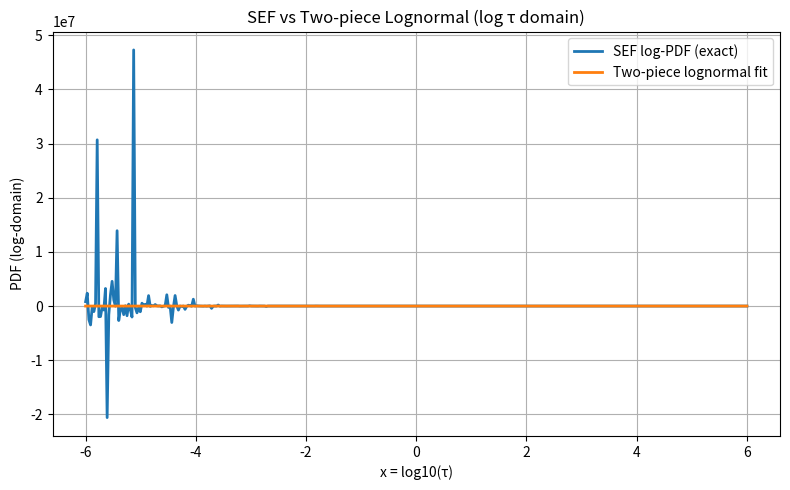

The script that saved this image:
import numpy as np
import matplotlib.pyplot as plt
from scipy.integrate import quad
from scipy.optimize import minimize


# ======================================================================
# 1.  SEF distribution ρ(s, β)   (Eqn 3 in the paper)
# ======================================================================
def rho_s_beta(s, beta, u_max=80):
    """Compute ρ(s, β) using the integral definition."""
    c = np.cos(np.pi * beta / 2)
    s_term = np.sin(np.pi * beta / 2)

    def integrand(u):
        return np.exp(-u**beta * c) * np.cos(s*u - u**beta * s_term)

    val, _ = quad(integrand, 0, u_max, limit=400)
    return val / np.pi


# ======================================================================
# 2.  Convert SEF to log-space PDF ρ_log(x)   (Eqn 5)
#     x = log10(τ),  τ = 10^x
# ======================================================================
def rho_log_tau(x, tau_star, beta):
    tau = 10**x
    s = tau_star / tau
    
    rho_s = rho_s_beta(s, beta)

    # Correct Jacobian from Blackmore et al Eqn (5)
    return rho_s * tau_star * np.log(10) * 10**(-x)



# ======================================================================
# 3.  Two-piece normal PDF in ln-space
# ======================================================================
def two_piece_normal_pdf_x(x, mu, sigma_left, sigma_right):
    A = np.sqrt(2/np.pi) / (sigma_left + sigma_right)
    if x < mu:
        return A * np.exp(-(x - mu)**2 / (2*sigma_left**2))
    else:
        return A * np.exp(-(x - mu)**2 / (2*sigma_right**2))

tpn_vec = np.vectorize(two_piece_normal_pdf_x, otypes=[float])


# ======================================================================
# 4.  Fit μ so that the mode aligns correctly
# ======================================================================
def compute_mu_for_mode(x_mode, sigma_left, sigma_right):
    if sigma_left < sigma_right:
        return x_mode + sigma_left**2
    elif sigma_right < sigma_left:
        return x_mode - sigma_right**2
    else:
        return x_mode


# ======================================================================
# 5.  Two-piece lognormal PDF in x = log(τ)
# ======================================================================
def tpn_pdf_x(x, mu, sigma_left, sigma_right):
    return tpn_vec(x, mu, sigma_left, sigma_right)


# ======================================================================
# 6.  Split-lognormal moments (for Q, τgeom)
# ======================================================================
def split_lognormal_moments(mu, sigma_left, sigma_right):
    mu_X = mu + np.sqrt(2/np.pi) * (sigma_right - sigma_left)
    v_X  = (1 - 2/np.pi)*(sigma_right - sigma_left)**2 + sigma_left*sigma_right

    tau_geom_factor = np.exp(-mu_X)  # multiplying by τ* later
    return tau_geom_factor, mu_X, v_X


# ======================================================================
# INPUT PARAMETERS
# ======================================================================
beta     = 0.466       # example
tau_star = 814.3       # example
NPTS     = 400

x_vals = np.linspace(-6, 6, NPTS)
rho_log_vals = np.array([rho_log_tau(x, tau_star, beta) for x in x_vals])

# find mode location
x_mode_sef = x_vals[np.argmax(rho_log_vals)]


# ======================================================================
# 7.  Fit two-piece lognormal in log-space
# ======================================================================
def objective(params):
    sigma_left, sigma_right = params
    if sigma_left <= 0 or sigma_right <= 0:
        return 1e12

    mu = compute_mu_for_mode(x_mode_sef, sigma_left, sigma_right)
    model = tpn_pdf_x(x_vals, mu, sigma_left, sigma_right)

    # matching shapes only; PDFs are not normalized the same
    return np.sum((rho_log_vals - model)**2)


res = minimize(
    objective,
    x0=[0.3, 0.7],
    bounds=[(1e-4, 5), (1e-4, 5)],
    method="L-BFGS-B"
)

sigma_left, sigma_right = res.x
mu = compute_mu_for_mode(x_mode_sef, sigma_left, sigma_right)


# ======================================================================
# 8.  Compute τ statistics (Q parameter)
# ======================================================================
tau_geom_factor, mu_X, var_X = split_lognormal_moments(mu, sigma_left, sigma_right)

tau_geom = tau_star * tau_geom_factor
Q_value = np.log10(tau_geom)

print("\n=== FIT RESULTS ===")
print(f"σ_left  = {sigma_left:.4f}")
print(f"σ_right = {sigma_right:.4f}")
print(f"μ (adjusted) = {mu:.4f}")

print("\n=== τ STATISTICS ===")
print(f"exp(<ln τ>) = τ_geom = {tau_geom:.4f} s")
print(f"Q parameter = {Q_value:.4f}")


# ======================================================================
# 9.  Plot comparison
# ======================================================================
plt.figure(figsize=(8,5))

plt.plot(x_vals, rho_log_vals, lw=2, label="SEF log-PDF (exact)")
plt.plot(x_vals, tpn_pdf_x(x_vals, mu, sigma_left, sigma_right),
         lw=2, label="Two-piece lognormal fit")

plt.xlabel("x = log10(τ)")
plt.ylabel("PDF (log-domain)")
plt.title("SEF vs Two-piece Lognormal (log τ domain)")
plt.grid(True)
plt.legend()
plt.tight_layout()
plt.show()
